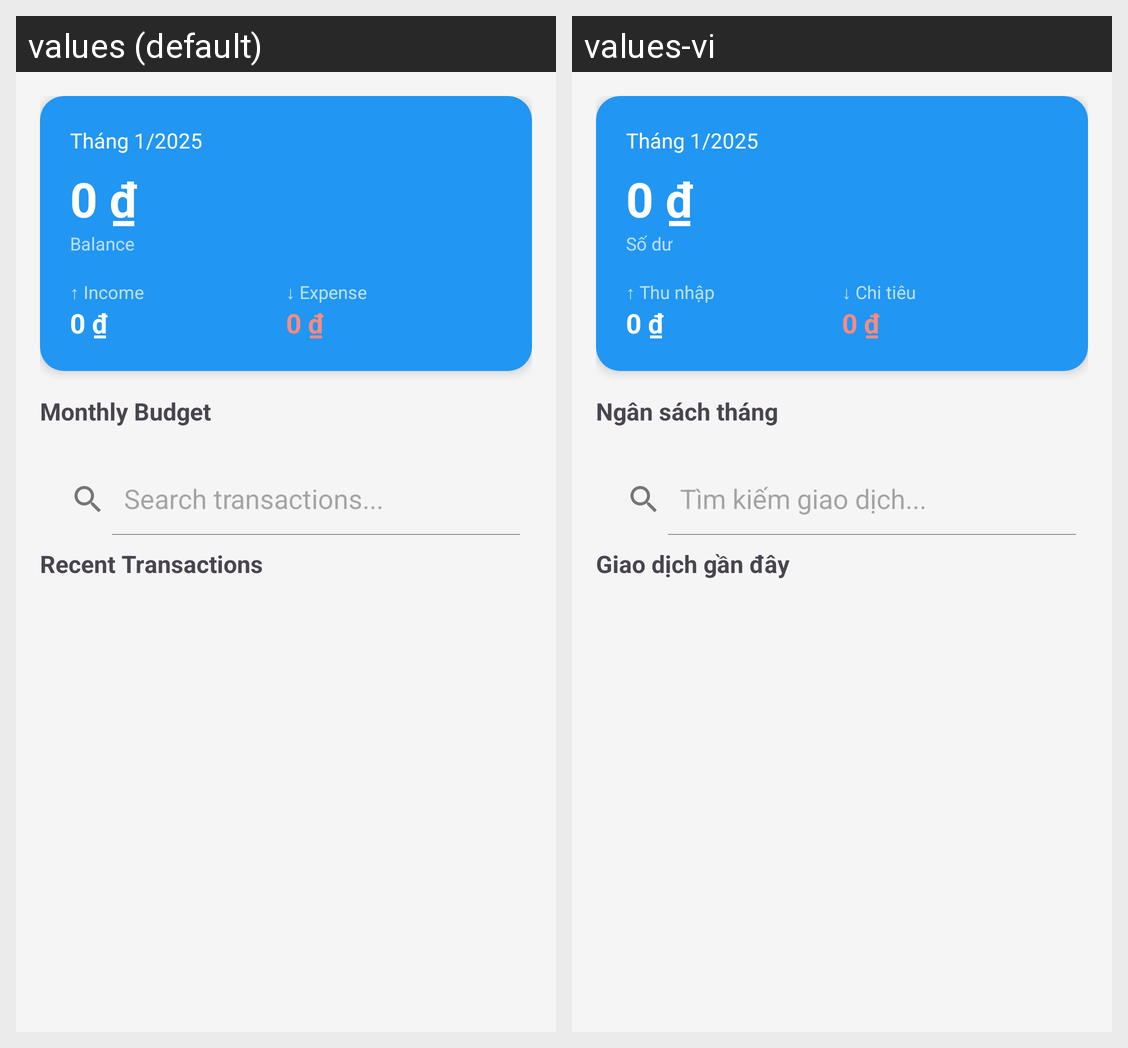

For this localized Android screen grid, give each drawn string resource with its value in every locale shown.
Android screen res/layout/fragment_home.xml rendered under 2 locales, left to right: values (default), values-vi. Device: Nexus 5 (rendered at 1080×1920; each locale shown at half size, 540×960, under a caption strip naming it); theme Theme.FinalPj.
Strings drawn on this screen, with the default value and each locale's value (text and hints the layout hard-codes, and strings that could not be matched under every locale, appear in the picture but are not listed):

total_balance
  values: Balance
  values-vi: Số dư

income_label
  values: ↑ Income
  values-vi: ↑ Thu nhập

expense_label
  values: ↓ Expense
  values-vi: ↓ Chi tiêu

monthly_budget
  values: Monthly Budget
  values-vi: Ngân sách tháng

search_hint
  values: Search transactions...
  values-vi: Tìm kiếm giao dịch...

recent_transactions
  values: Recent Transactions
  values-vi: Giao dịch gần đây
